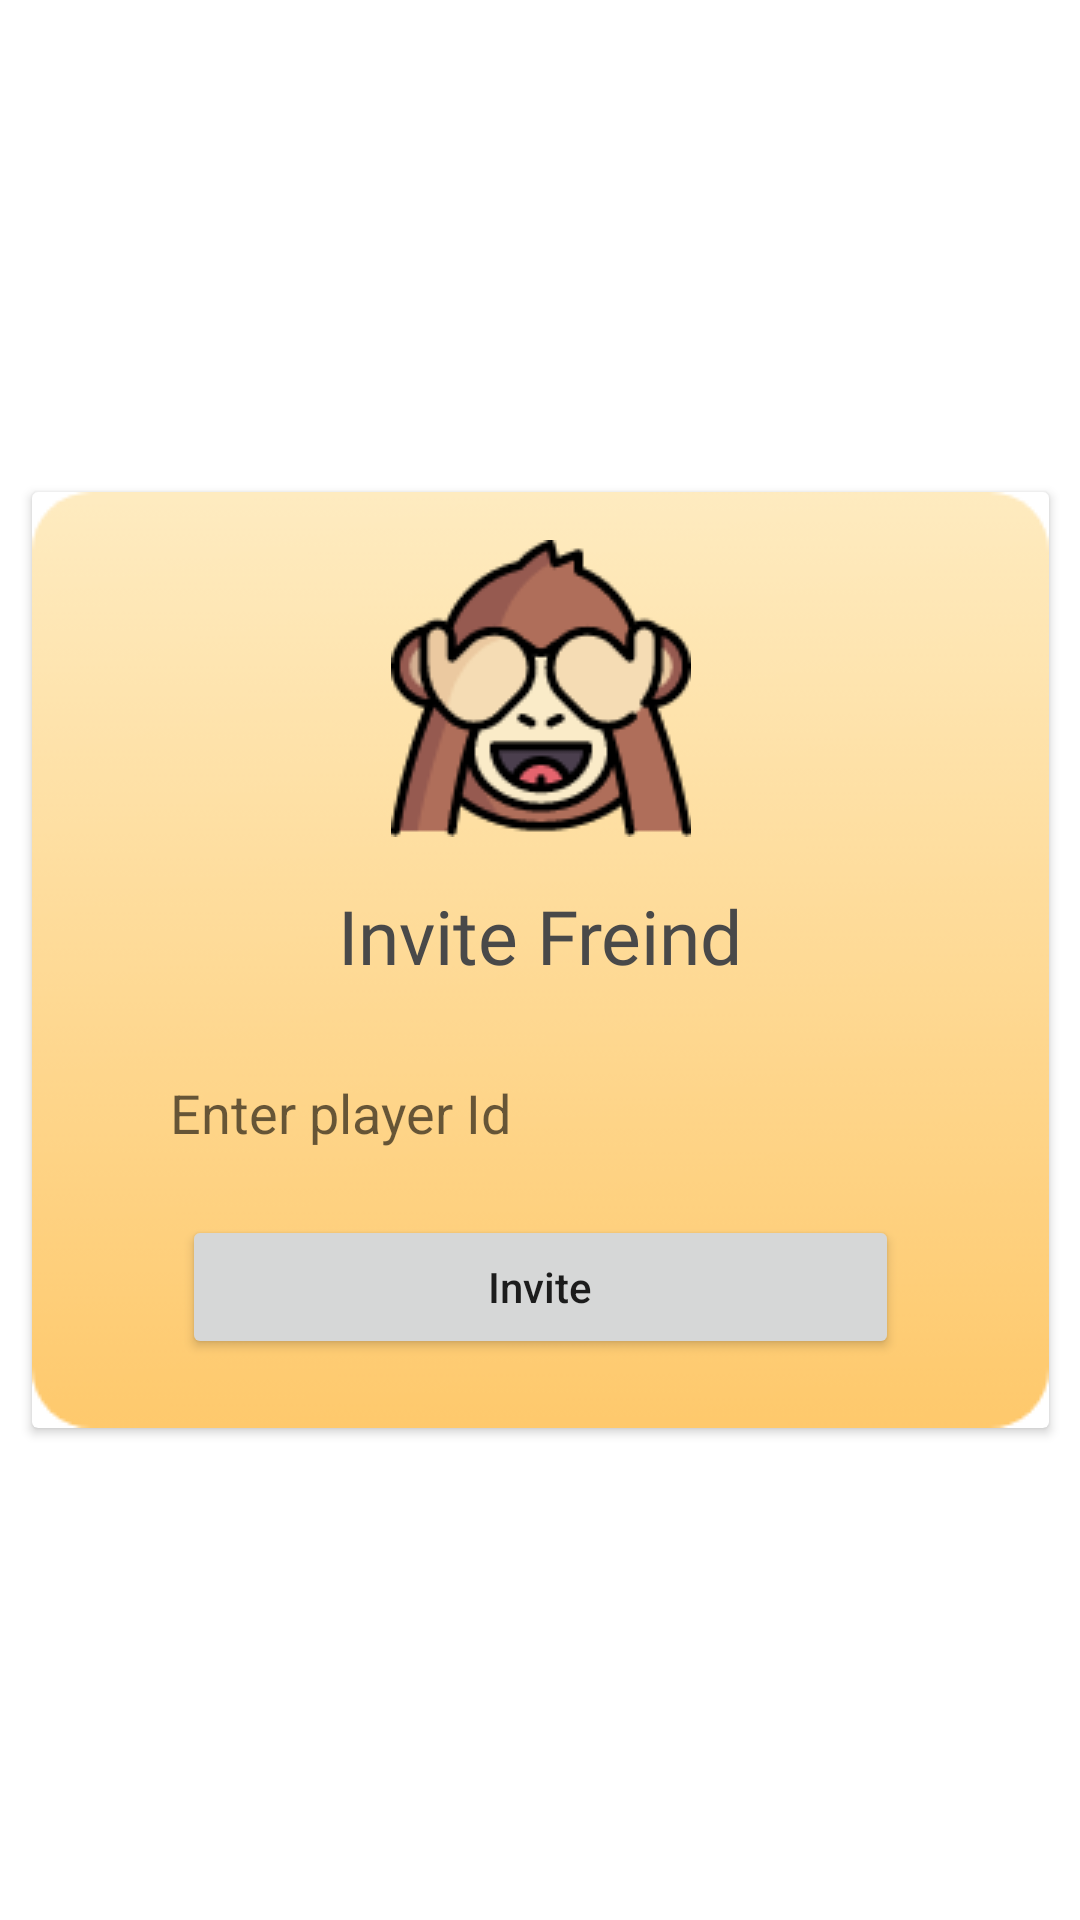

The Android layout XML behind this screen, and the referenced resources:
<!-- AndroidManifest.xml: application theme Theme.DreamProject -->
<!-- res/layout/invite_dialog.xml -->
<?xml version="1.0" encoding="utf-8"?>
<androidx.constraintlayout.widget.ConstraintLayout xmlns:android="http://schemas.android.com/apk/res/android"
    xmlns:app="http://schemas.android.com/apk/res-auto"
    xmlns:tools="http://schemas.android.com/tools"
    android:layout_width="wrap_content"
    android:layout_height="wrap_content"
    >

    <androidx.cardview.widget.CardView
        android:layout_width="wrap_content"
        android:layout_height="wrap_content"
        app:layout_constraintBottom_toBottomOf="parent"
        app:layout_constraintEnd_toEndOf="parent"
        app:layout_constraintStart_toStartOf="parent"
        app:layout_constraintTop_toTopOf="parent">

        <androidx.constraintlayout.widget.ConstraintLayout
            android:layout_width="wrap_content"
            android:layout_height="wrap_content">

            <ImageView
                android:id="@+id/imageView10"
                android:layout_width="wrap_content"
                android:layout_height="wrap_content"
                android:background="@drawable/invite_freind_dialog"
                app:layout_constraintBottom_toBottomOf="parent"
                app:layout_constraintEnd_toEndOf="parent"
                app:layout_constraintHorizontal_bias="1.0"
                app:layout_constraintStart_toStartOf="parent"
                app:layout_constraintTop_toTopOf="parent"
                app:layout_constraintVertical_bias="0.0" />

            <ImageView
                android:id="@+id/imageView7"
                android:layout_width="wrap_content"
                android:layout_height="wrap_content"
                android:layout_marginTop="16dp"
                app:layout_constraintEnd_toEndOf="parent"
                app:layout_constraintStart_toStartOf="parent"
                app:layout_constraintTop_toTopOf="parent"
                app:srcCompat="@drawable/invite_freind_monkey" />

            <TextView
                android:id="@+id/textView7"
                android:layout_width="wrap_content"
                android:layout_height="wrap_content"
                android:layout_marginTop="16dp"
                android:fontFamily="@font/calibrib"
                android:text="Invite Freind"
                android:textColor="@color/primaryTextLight"
                android:textSize="25sp"
                app:layout_constraintEnd_toEndOf="parent"
                app:layout_constraintStart_toStartOf="parent"
                app:layout_constraintTop_toBottomOf="@+id/imageView7" />

            <EditText
                android:id="@+id/et_inviteDialog_playerId"
                android:layout_width="0dp"
                android:layout_height="wrap_content"
                android:layout_marginStart="32dp"
                android:layout_marginTop="16dp"
                android:layout_marginEnd="32dp"
                android:background="@drawable/white_10dp"
                android:ems="10"
                android:hint="Enter player Id"
                android:inputType="textPersonName"
                android:padding="14dp"
                app:layout_constraintEnd_toEndOf="parent"
                app:layout_constraintStart_toStartOf="parent"
                app:layout_constraintTop_toBottomOf="@+id/textView7" />

            <Button
                android:id="@+id/btn_inviteDialog_invite"
                android:layout_width="0dp"
                android:layout_height="wrap_content"
                android:layout_marginStart="50dp"
                android:layout_marginTop="8dp"
                android:layout_marginEnd="50dp"
                android:text="Invite"
                android:textAllCaps="false"
                app:layout_constraintEnd_toEndOf="parent"
                app:layout_constraintStart_toStartOf="parent"
                app:layout_constraintTop_toBottomOf="@+id/et_inviteDialog_playerId" />


        </androidx.constraintlayout.widget.ConstraintLayout>


    </androidx.cardview.widget.CardView>

</androidx.constraintlayout.widget.ConstraintLayout>
<!-- resources referenced by this layout -->
<resources>
  <color name="primaryTextLight">#494949</color>
  <!-- drawable invite_freind_dialog: png bitmap (drawable, 9643 bytes) -->
  <!-- drawable invite_freind_monkey: png bitmap (drawable, 7246 bytes) -->
  <style name="Theme.DreamProject" parent="Theme.MaterialComponents.DayNight.DarkActionBar">
          
          <item name="colorPrimary">@color/white</item>
          <item name="colorPrimaryVariant">@color/white</item>
          <item name="colorOnPrimary">@color/black</item>
          
          <item name="colorSecondary">@color/teal_200</item>
          <item name="colorSecondaryVariant">@color/teal_700</item>
          <item name="colorOnSecondary">@color/black</item>
          
          <item name="android:statusBarColor" tools:targetApi="l">?attr/colorOnPrimary</item>
          
  
      </style>
  <color name="white">#FFFFFFFF</color>
  <color name="black">#FF000000</color>
  <color name="teal_200">#00BCD4</color>
  <color name="teal_700">#FF018786</color>
</resources>
